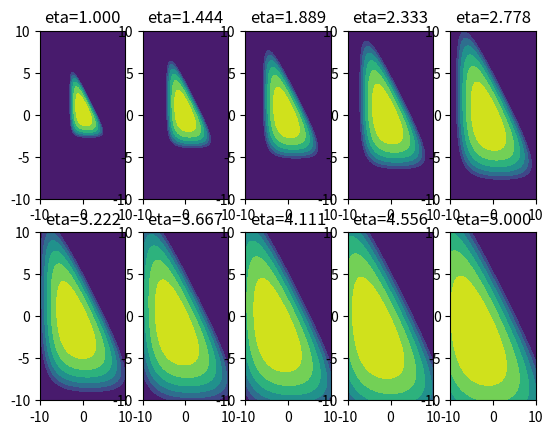

Generate this figure with matplotlib:
"""
the entropic-regularized Unbalanced OT landscape.
To be able to plot this, we limit the number of atoms to only 1 for each marginal.
Varying eta, the entropic-regularizer
"""
import numpy as np
import matplotlib.pyplot as plt
n_pts = 1

a = 0.5
b = 0.7

C = 1

def f(u, v, C, a, b, eta=1, t1=1, t2=1):
    K = np.exp(- C / eta)
    B = K * np.exp(u / eta) * np.exp(v / eta)
    obj = eta * B
    kl1 = t1 * np.exp(-u / eta) * a
    kl2 = t2 * np.exp(-v / eta) * b

    return obj + kl1 + kl2

N = 1000
x = np.linspace(-10, 10, N)
y = np.linspace(-10, 10, N)
xv, yv = np.meshgrid(x, y)
xv = xv.flatten().reshape(-1, 1)
yv = yv.flatten().reshape(-1, 1)

fig, ax = plt.subplots(2, 5)
for i, eta in enumerate(np.linspace(1, 5, 10)):
    v = f(xv, yv, C=C, a=a, b=b, eta=eta)
    min_val = np.min(v)
    v = min_val - v
    v[v < -10] = -10

    ax[i//5, i%5].contourf(xv.reshape(N, N), yv.reshape(N, N), v.reshape(N, N))
    ax[i//5, i%5].set_title(f'eta={eta:.3f}')

plt.show()
